Labelled photos from "Train_Anh", an image-classification folder in HueyAnthonyDisward/Fruit-Vision. The possible labels are: apple, banana, carrot, chilli pepper, grapes, kiwi, orange, pineapple, sweetcorn, watermelon.

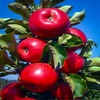
Label: apple

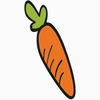
Label: carrot

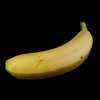
Label: banana

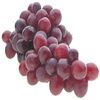
Label: grapes

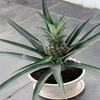
Label: pineapple

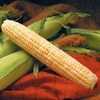
Label: sweetcorn
